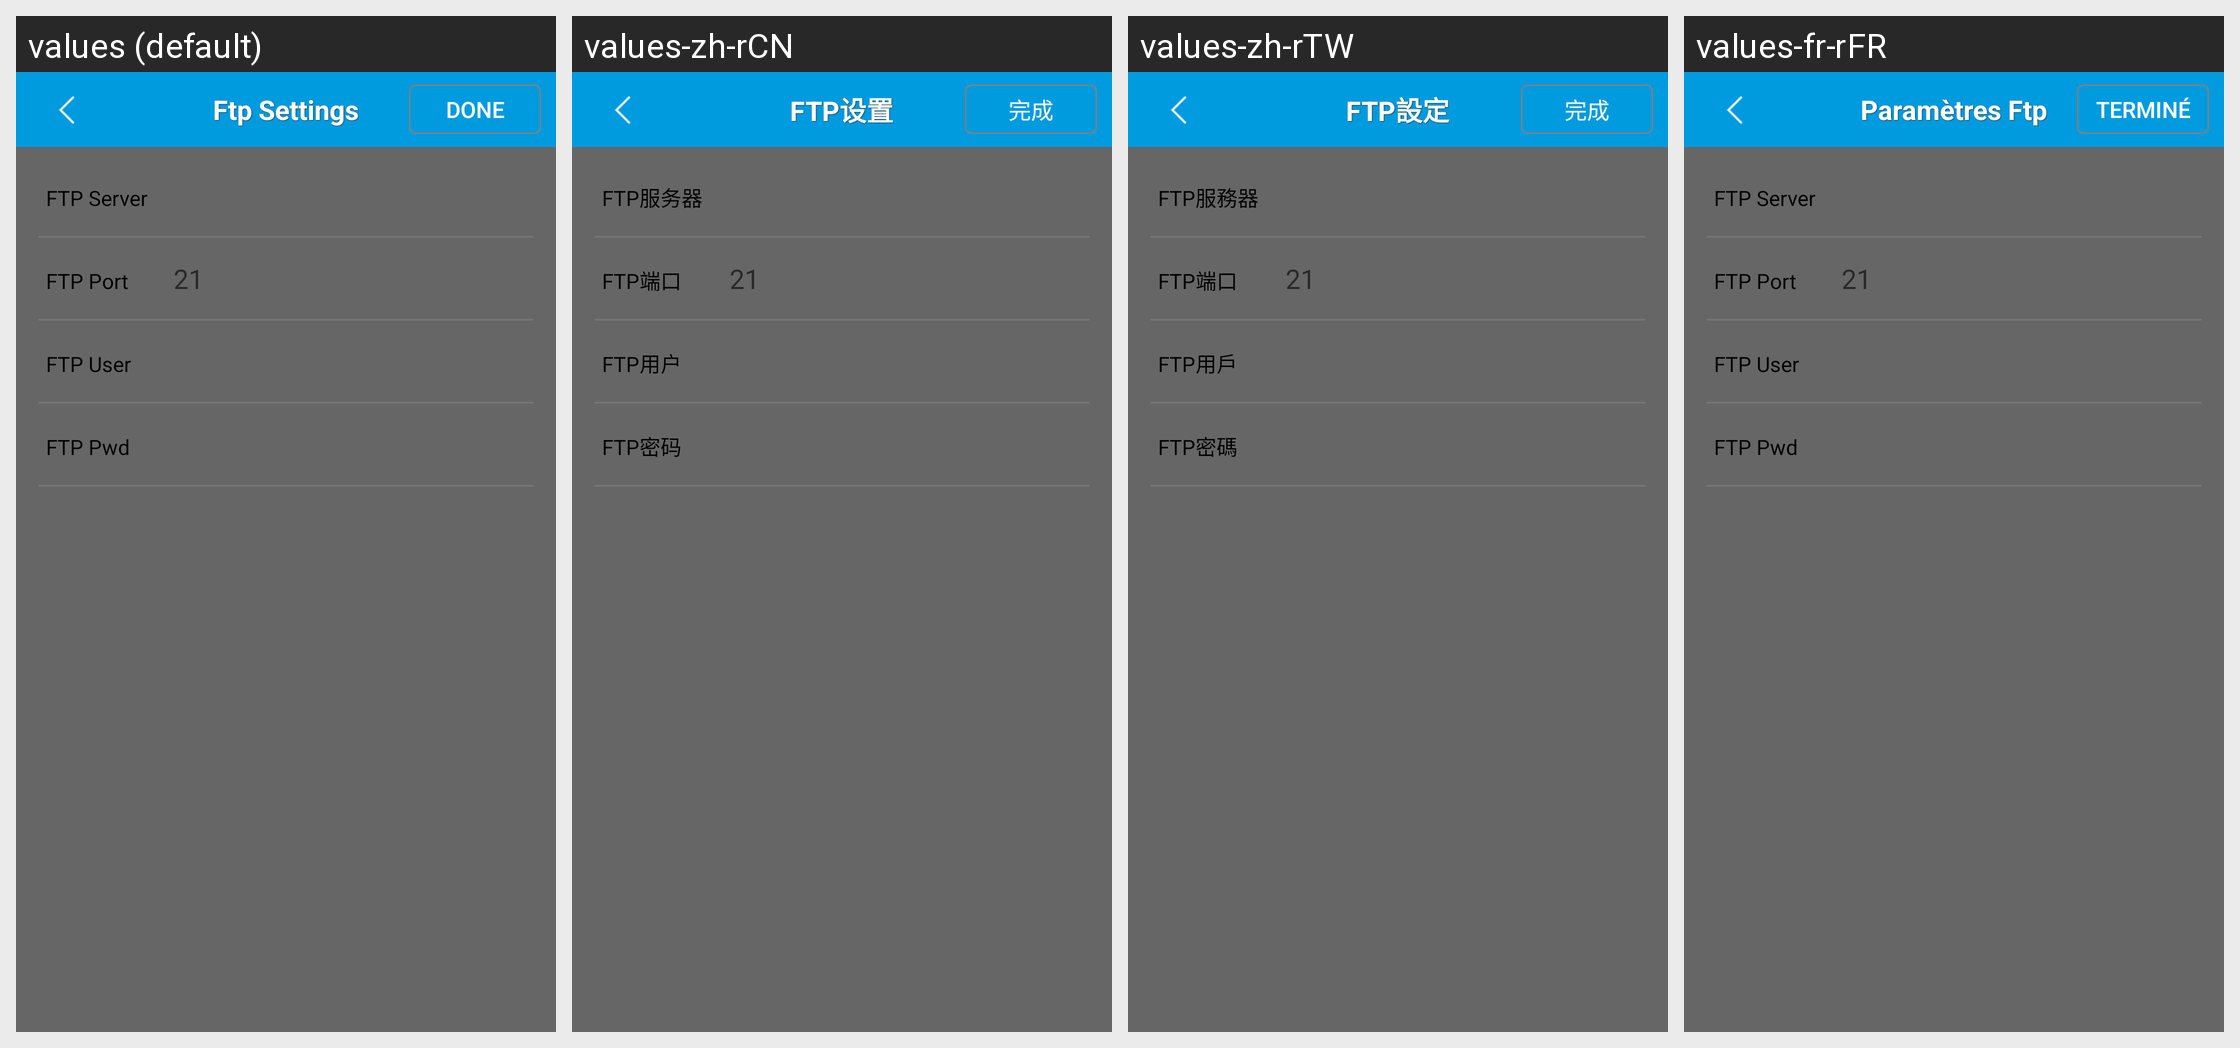

Strings drawn on this Android screen and how each of the app's shown locales translates them:
Android screen res/layout/settingftp.xml rendered under 4 locales, left to right: values (default), values-zh-rCN, values-zh-rTW, values-fr-rFR. Device: Nexus 5 (rendered at 1080×1920; each locale shown at half size, 540×960, under a caption strip naming it); theme Theme.MaterialComponents.DayNight.NoActionBar.
Strings drawn on this screen, with the default value and each locale's value (text and hints the layout hard-codes, and strings that could not be matched under every locale, appear in the picture but are not listed):

setting_ftp
  values: Ftp Settings
  values-zh-rCN: FTP设置
  values-zh-rTW: FTP設定
  values-fr-rFR: Paramètres Ftp

done
  values: Done
  values-zh-rCN: 完成
  values-zh-rTW: 完成
  values-fr-rFR: Terminé

ftp_server
  values: FTP Server
  values-zh-rCN: FTP服务器
  values-zh-rTW: FTP服務器
  values-fr-rFR: FTP Server  [not translated; the default value is used]

ftp_port
  values: FTP Port
  values-zh-rCN: FTP端口
  values-zh-rTW: FTP端口
  values-fr-rFR: FTP Port  [not translated; the default value is used]

ftp_user
  values: FTP User
  values-zh-rCN: FTP用户
  values-zh-rTW: FTP用戶
  values-fr-rFR: FTP User  [not translated; the default value is used]

ftp_pwd
  values: FTP Pwd
  values-zh-rCN: FTP密码
  values-zh-rTW: FTP密碼
  values-fr-rFR: FTP Pwd  [not translated; the default value is used]
